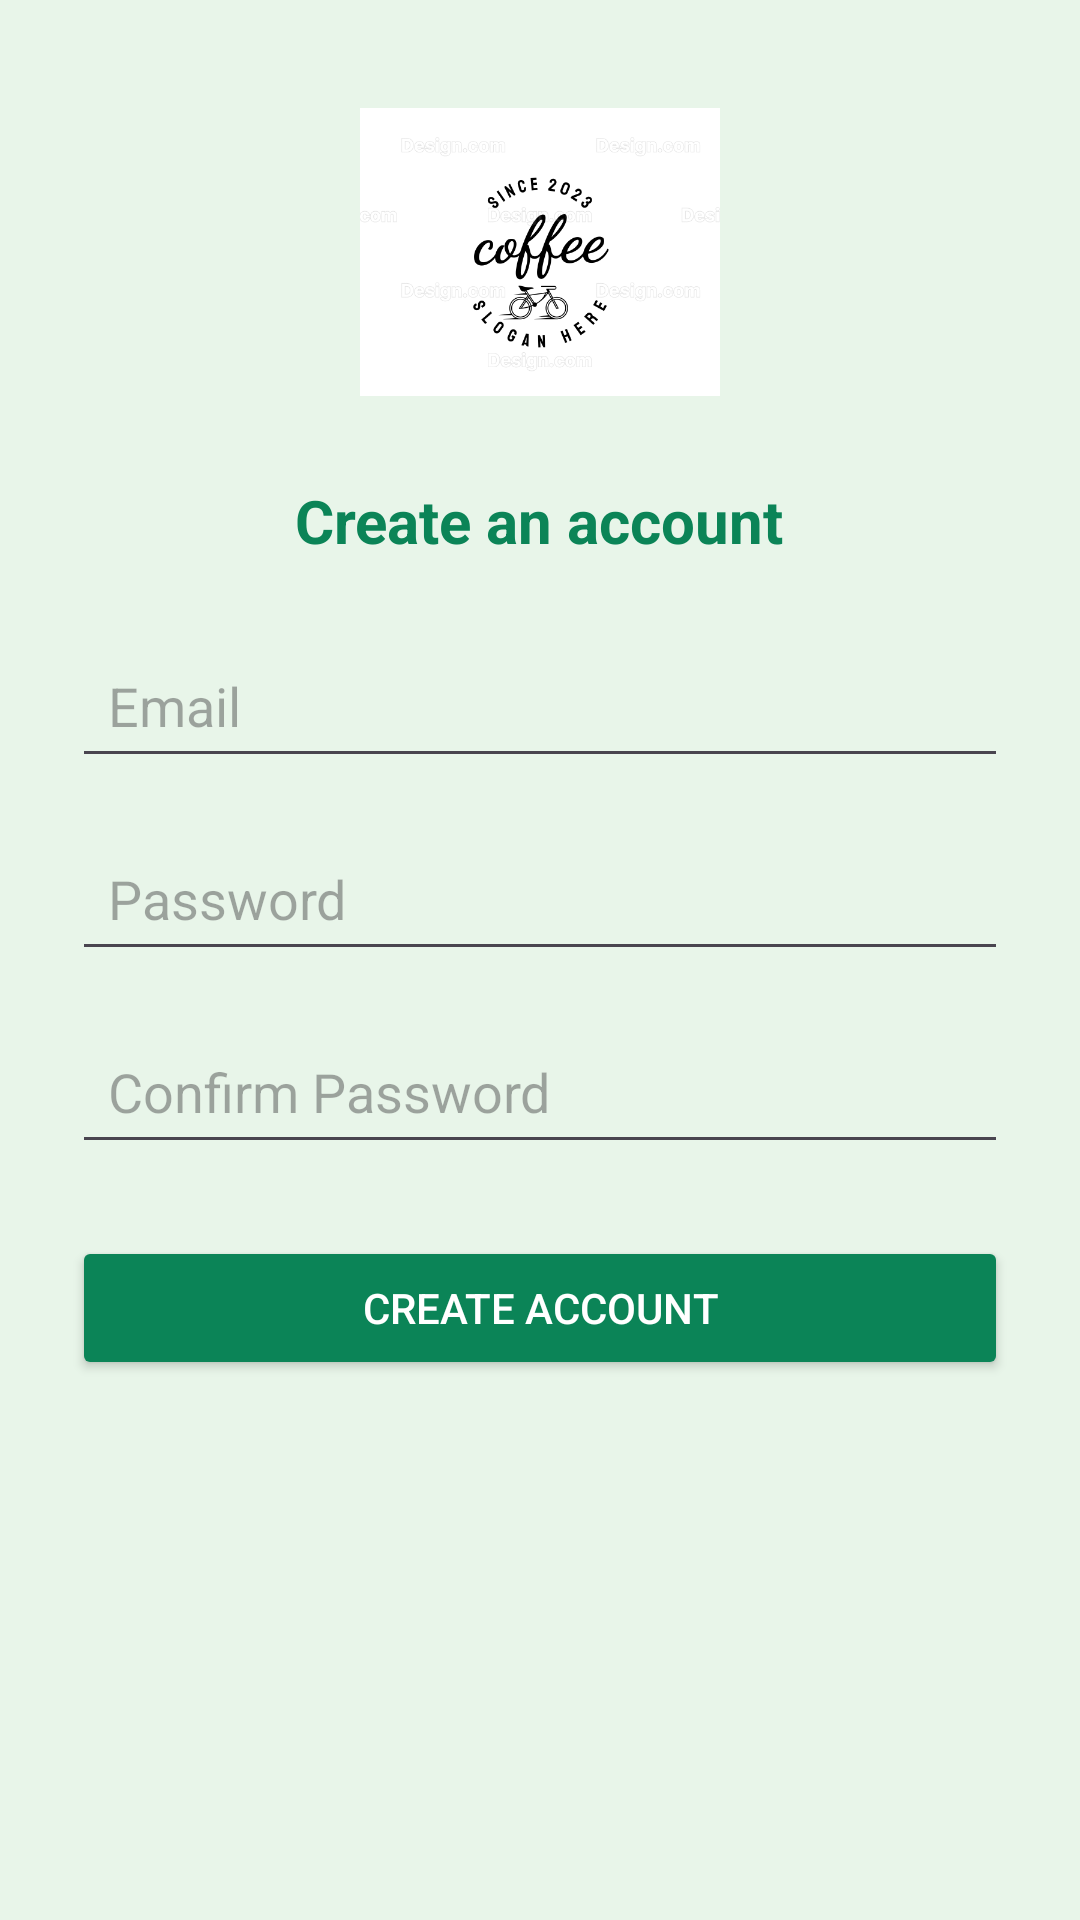

Write the Android layout XML for this screen, with the resource values it uses.
<!-- AndroidManifest.xml: application theme Theme.CoffeeDeliveryApp -->
<!-- res/layout/activity_create_account.xml -->
<?xml version="1.0" encoding="utf-8"?>
<ScrollView xmlns:android="http://schemas.android.com/apk/res/android"
    android:layout_width="match_parent"
    android:layout_height="match_parent"
    android:background="#E8F5E9"
    android:padding="24dp">

    <LinearLayout
        android:layout_width="match_parent"
        android:layout_height="wrap_content"
        android:orientation="vertical"
        android:gravity="center_horizontal">

        
        <ImageView
            android:id="@+id/logoImage"
            android:layout_width="120dp"
            android:layout_height="120dp"
            android:layout_marginBottom="16dp"
            android:src="@drawable/logo"
            android:contentDescription="App Logo" />

        
        <TextView
            android:layout_width="wrap_content"
            android:layout_height="wrap_content"
            android:text="Create an account"
            android:textSize="20sp"
            android:textStyle="bold"
            android:textColor="#0B8457"
            android:layout_marginBottom="24dp" />

        
        <EditText
            android:id="@+id/emailInput"
            android:layout_width="match_parent"
            android:layout_height="wrap_content"
            android:hint="Email"
            android:inputType="textEmailAddress"
            android:padding="12dp"
            android:layout_marginBottom="16dp" />
        

        
        <EditText
            android:id="@+id/passwordInput"
            android:layout_width="match_parent"
            android:layout_height="wrap_content"
            android:hint="Password"
            android:inputType="textPassword"
            android:padding="12dp"
            android:layout_marginBottom="16dp" />
        

        
        <EditText
            android:id="@+id/confirmPasswordInput"
            android:layout_width="match_parent"
            android:layout_height="wrap_content"
            android:hint="Confirm Password"
            android:inputType="textPassword"
            android:padding="12dp"
            android:layout_marginBottom="24dp" />
        

        
        <Button
            android:id="@+id/btnCreateAccount"
            android:layout_width="match_parent"
            android:layout_height="wrap_content"
            android:text="Create Account"
            android:textColor="#FFFFFF"
            android:backgroundTint="#0B8457" />
    </LinearLayout>
</ScrollView>
<!-- resources referenced by this layout -->
<resources>
  <!-- drawable logo: png bitmap (drawable, 36563 bytes) -->
  <style name="Theme.CoffeeDeliveryApp" parent="Base.Theme.CoffeeDeliveryApp" />
  <style name="Base.Theme.CoffeeDeliveryApp" parent="Theme.Material3.DayNight.NoActionBar">
          
          
      </style>
</resources>
